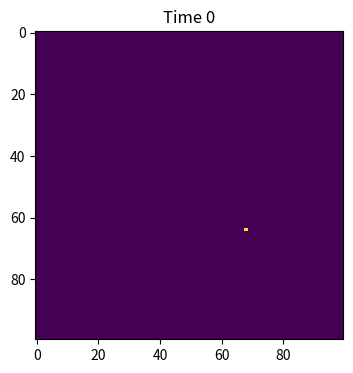
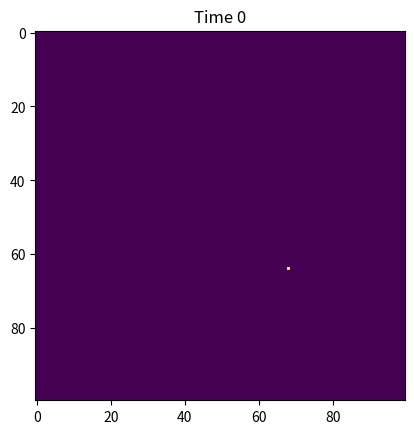
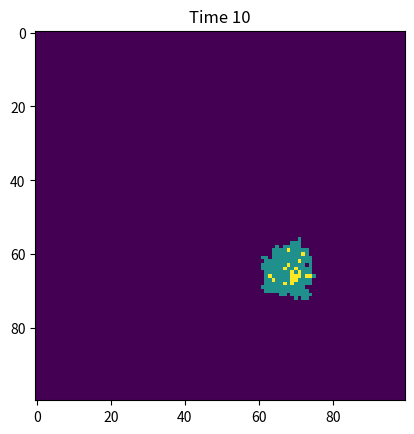
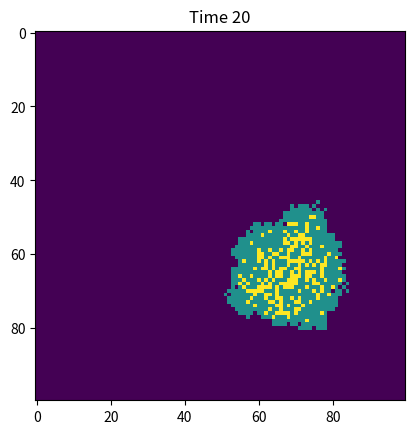
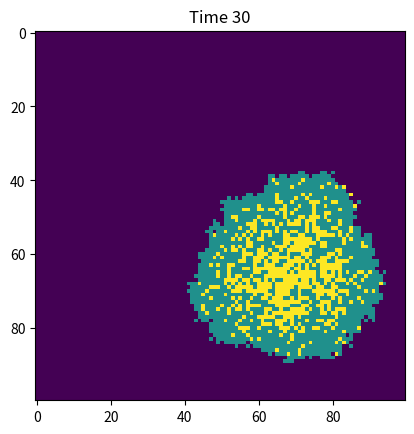
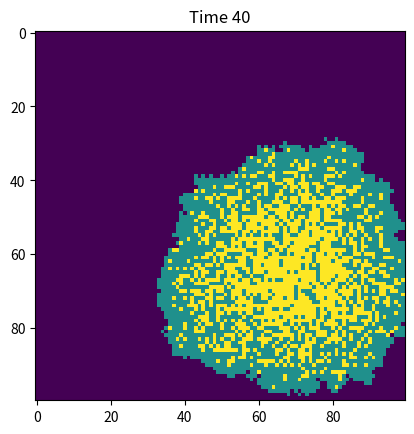
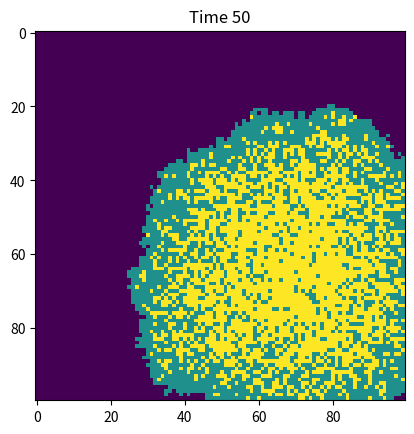
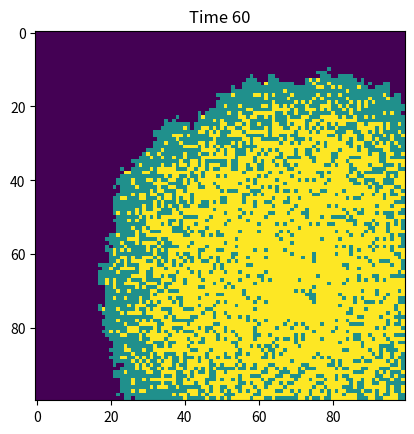
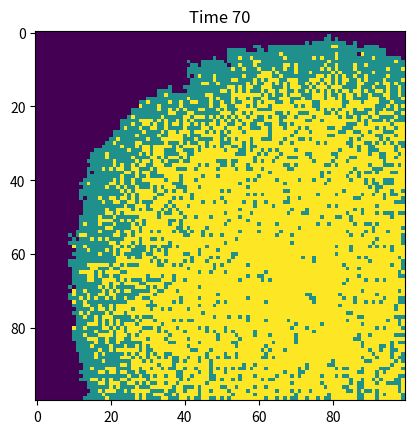
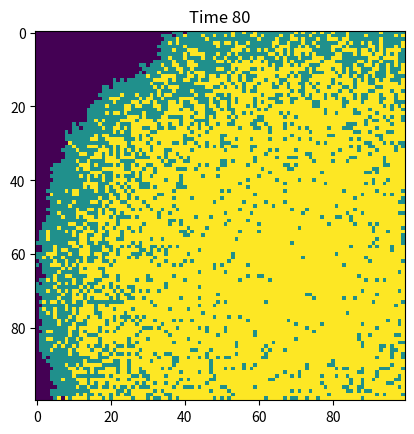
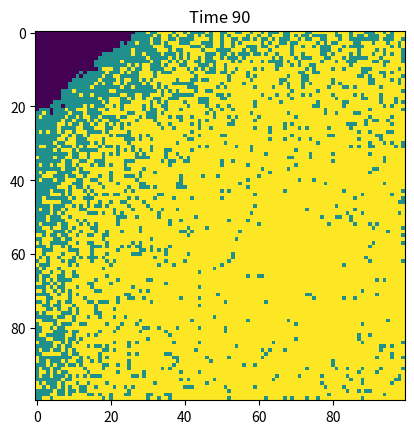

Source code (Python) for these figures, in order:
import numpy as np
import matplotlib.pyplot as plt

# 模型参数
size = 100
beta = 0.3
gamma = 0.05
time_steps = 100

# 初始化：全部易感（0）
pop = np.zeros((size, size), dtype=int)

# 随机选一个点感染
outbreak = np.random.choice(size, 2)
x0, y0 = outbreak[0], outbreak[1]
pop[x0, y0] = 1

# 绘图初始状态
plt.figure(figsize=(6,4), dpi=150)
plt.imshow(pop, cmap='viridis', interpolation='nearest')
plt.title('Time 0')
plt.show()

# 时间循环
for step in range(time_steps):
    # 复制当前状态，避免边改边算出错
    current = pop.copy()
    # 找到所有感染点
    infected = np.argwhere(current == 1)
    
    for (i,j) in infected:
        # 恢复过程
        if np.random.rand() < gamma:
            pop[i,j] = 2
        
        # 感染8邻域
        for di in [-1,0,1]:
            for dj in [-1,0,1]:
                if di ==0 and dj ==0:
                    continue
                ni = i + di
                nj = j + dj
                if 0<=ni<size and 0<=nj<size:
                    if current[ni, nj] == 0 and np.random.rand() < beta:
                        pop[ni, nj] = 1
    
    # 每10步画一次图
    if step %10 ==0:
        plt.imshow(pop, cmap='viridis', interpolation='nearest')
        plt.title(f'Time {step}')
        plt.show()
